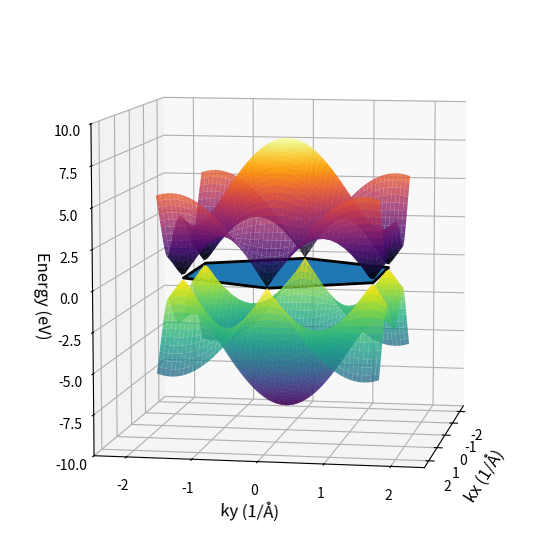
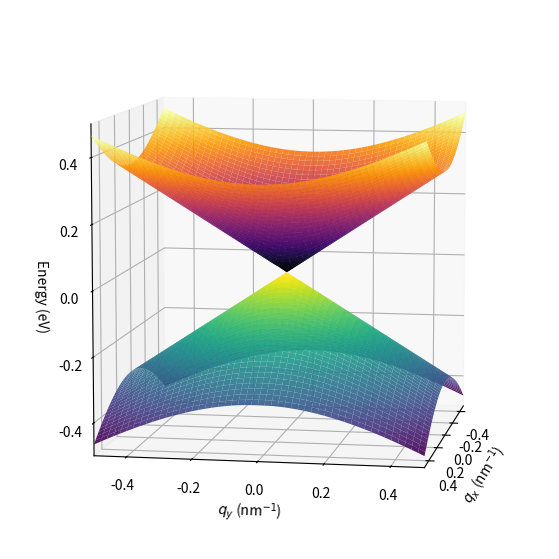

The script that saved these images, in order:
import matplotlib.pyplot as plt
import numpy as np
from numpy.linalg import eigh
from mpl_toolkits.mplot3d.art3d import Poly3DCollection

a = 2.46
gamma0 = 2.8

"""Define grid in reciprocal space"""
K = (4*np.pi)/(3*a)
N = 1000

kx = np.linspace(-K,K,N)
ky = np.linspace(-K,K,N)

KX, KY = np.meshgrid(kx, ky)

"""Define Nearest Neighbour sites"""
"""Choosing 0 as origin"""

sites = np.array([
    [0, a/(np.sqrt(3))], # Up
    [a/2, -a/(2*np.sqrt(3))], #Down Right
    [-a/2, -a/(2*np.sqrt(3))]]) #Down Left

def f(kx, ky, sites):
    sum = np.zeros_like(KX, dtype=complex)
    for site in sites:
        rx, ry = site
        sum += np.exp(1j * (kx * rx + ky * ry))
    return sum

"""Calculate positive and negative surfaces"""
E = gamma0 * np.abs(f(KX, KY, sites))
E_plus = E
E_neg = -E

"""Plot of positive and negative surfaces"""
fig = plt.figure(figsize=(10, 7))
ax = fig.add_subplot(111, projection='3d')
ax.plot_surface(KX, KY, E_plus, cmap='inferno', alpha=0.8,linewidth=0,antialiased=True)
ax.plot_surface(KX, KY, E_neg, cmap='viridis', alpha=0.8,linewidth=0, antialiased=True)

Kmag = 4*np.pi/(3*a)            # K = 4π/3a
k2 = 2*np.pi/(3*a)
k3 = 2*np.pi/(np.sqrt(3)*a)

hex_vertices = np.array([
    [ Kmag,  0.0, 0.0],
    [ k2,    k3,  0.0],
    [-k2,    k3,  0.0],
    [-Kmag,  0.0, 0.0],
    [-k2,   -k3,  0.0],
    [ k2,   -k3,  0.0]
])

hexagon = Poly3DCollection([hex_vertices],alpha=1,edgecolor='black',linewidth=2,antialiased=True)

ax.add_collection3d(hexagon)


ax.set_xlim([-2.5, 2.5])
ax.set_ylim([-2.5, 2.5])
ax.set_zlim([-10, 10])

ax.set_xlabel('kx (1/Å)', fontsize=12)
ax.set_ylabel('ky (1/Å)', fontsize=12)
ax.set_zlabel('Energy (eV)', fontsize=12)

ax.view_init(elev=8, azim=10)
ax.set_box_aspect([1,1,1])
ax.margins(0.1)
plt.savefig('Monolayer_Graphene_Band_Structure.png', bbox_inches='tight', pad_inches=0.1)
plt.show()

a = 2.46e-10  # Lattice constant in meters
hbar = 1.0545718e-34  # Planck's constant (J·s)
eV = 1.60217662e-19    # Electron volt (J)
vF = 10**6  # Fermi velocity (m/s)

qmax = 5e8
qx = np.linspace(-qmax, qmax, N)
qy = np.linspace(-qmax, qmax, N)
QX, QY = np.meshgrid(qx, qy)

QX_nm = QX * 1e-9
QY_nm = QY * 1e-9

E_small = hbar * vF * np.sqrt(QX**2 + QY**2) / eV
E_small_q_plus = E_small
E_small_q_neg = -E_small_q_plus


"""Plot of small q-space around Gamma point"""
fig = plt.figure(figsize=(10, 7))
ax = fig.add_subplot(111, projection='3d')
ax.plot_surface(QX_nm, QY_nm, E_small_q_plus, cmap='inferno', alpha=0.9, linewidth=0, antialiased=True)
ax.plot_surface(QX_nm, QY_nm, E_small_q_neg, cmap='viridis', alpha=0.9, linewidth=0, antialiased=True)
ax.set_xlabel(r'$q_x$ (nm$^{-1}$)')
ax.set_ylabel(r'$q_y$ (nm$^{-1}$)')
ax.set_zlabel('Energy (eV)')

ax.set_xlim(-0.5, 0.5)
ax.set_ylim(-0.5, 0.5)
ax.set_zlim(-0.5, 0.5)

ax.view_init(elev=8, azim=10)
ax.set_box_aspect([1,1,1])
ax.margins(0.1)
plt.savefig('Monolayer_Graphene_Gamma_Point.png', bbox_inches='tight', pad_inches=0.1)
plt.show()


# Check slope at small q
mid = N//2
q = QX[mid, :]
E = E_small[mid,:]

m = int(0.1 * N)
q_fit = q[mid-m:mid+m]
E_fit = E[mid-m:mid+m]

x = np.abs(q_fit)
y = E_fit

slope, intercept = np.polyfit(x, y, 1)

v_F_calculated = slope * eV / hbar

print("Fitted slope (eV·m):", slope, "eV.m")
print("Calculated Fermi velocity (m/s):", v_F_calculated, "m/s")
print("Target Fermi velocity (m/s):", vF, "m/s")
print("Percent error=", 100*(v_F_calculated - vF)/vF, "%")